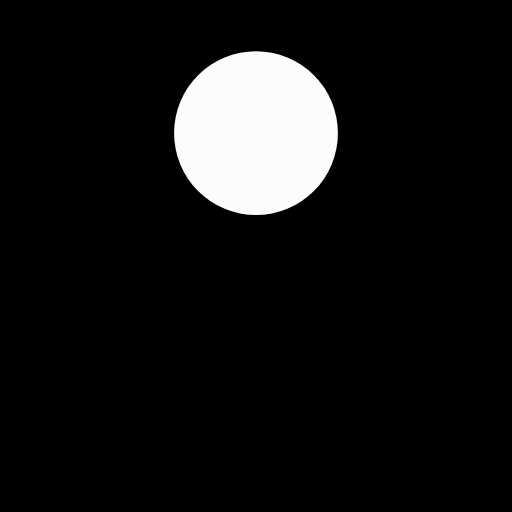
t = 0.00 s
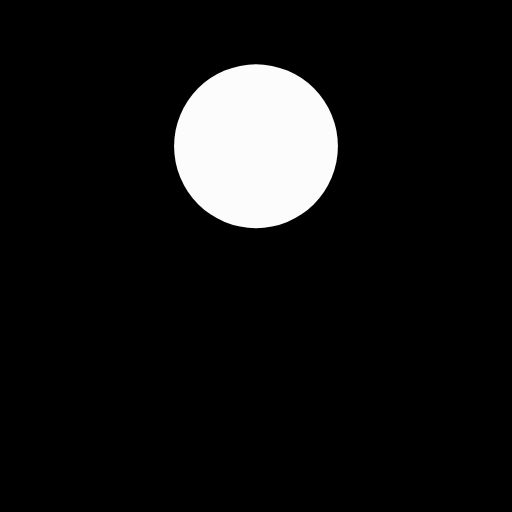
t = 0.13 s
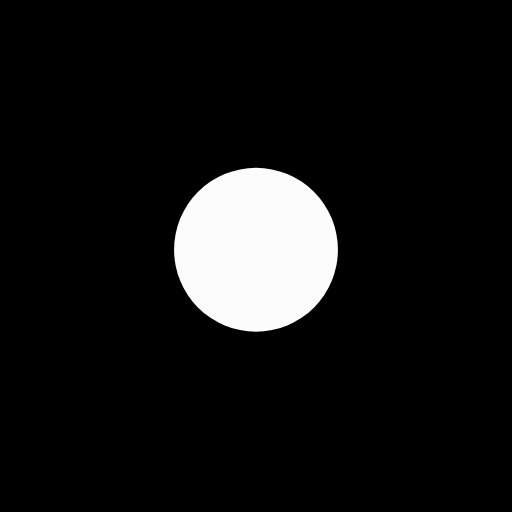
t = 0.38 s
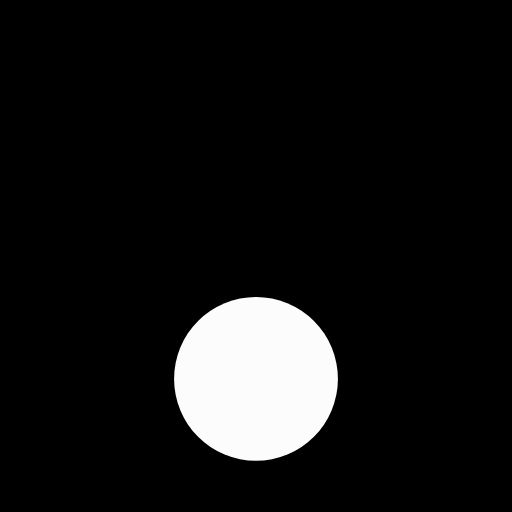
t = 0.50 s
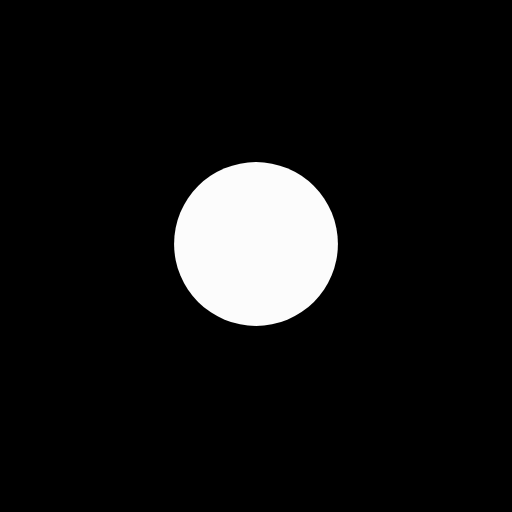
t = 0.63 s
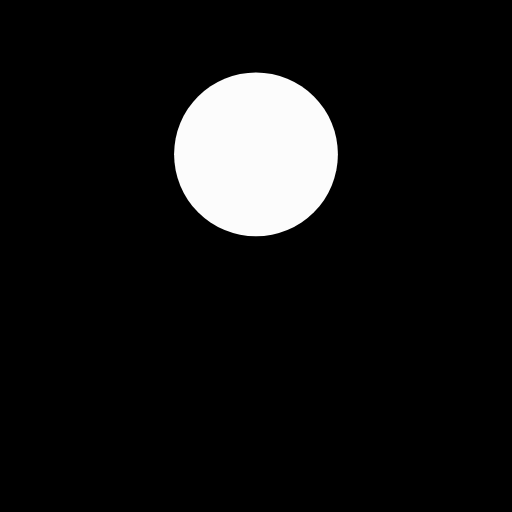
t = 0.88 s

The animated SVG that drew these frames (rendered in a browser with its animation timeline set to each time). Animation: 1 SMIL element (animate=1); one cycle of 1.00 s, repeats indefinitely.

<svg xmlns="http://www.w3.org/2000/svg" viewBox="0 0 100 100" preserveAspectRatio="xMidYMid" width="200" height="200" style="shape-rendering: auto; display: block; background: rgb(0, 0, 0);" xmlns:xlink="http://www.w3.org/1999/xlink"><g><circle fill="#fcfcfc" r="16" cy="26" cx="50">
  <animate values="26;74;26" keyTimes="0;0.5;1" keySplines="0.45 0 0.9 0.55;0 0.45 0.55 0.9" calcMode="spline" repeatCount="indefinite" dur="1s" attributeName="cy"></animate>
</circle><g></g></g><!-- [ldio] generated by https://loading.io --></svg>